Labelled photos from "NEU", an image-classification folder in Alirezanltv/Dataset. The possible labels are: crazing, inclusion, pitted surface, rolled-in scale, scratches.

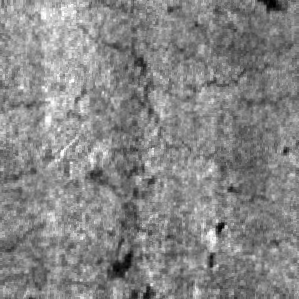
Label: crazing

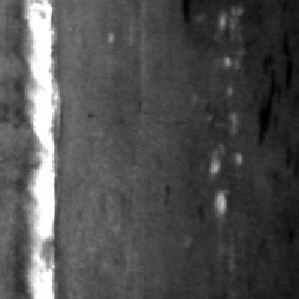
Label: scratches

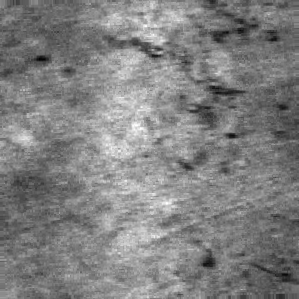
Label: rolled-in scale

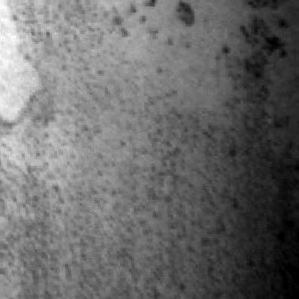
Label: pitted surface

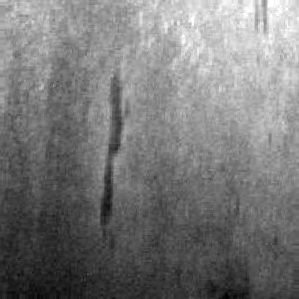
Label: inclusion

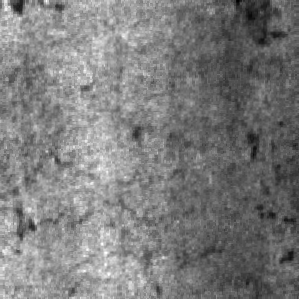
Label: crazing
